The GitHub repository Assmam13/asma contains a labelled image folder "dataset" with 7 categories: Byzantine, islamique, Medieval, Modern, numide, punique, romaine. Examples follow, each with its label.

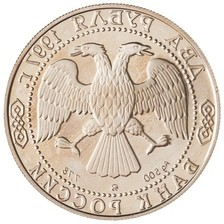
Label: numide

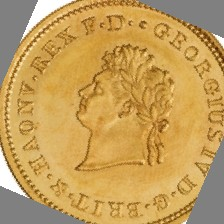
Label: romaine

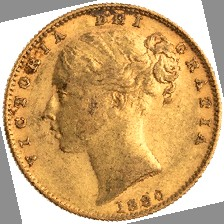
Label: punique

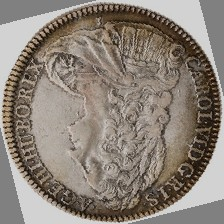
Label: Byzantine

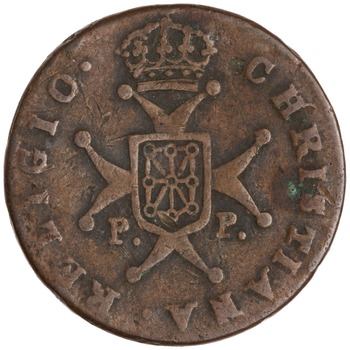
Label: Modern

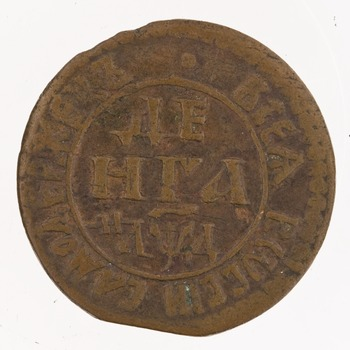
Label: islamique
